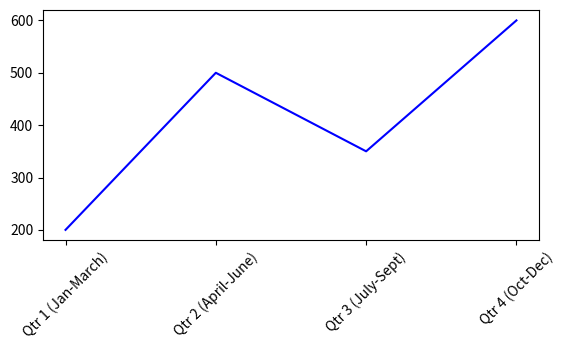

The script that saved this image:

import matplotlib.pyplot as plt

x = ['Qtr 1 (Jan-March)',
     'Qtr 2 (April-June)',
     'Qtr 3 (July-Sept)',
     'Qtr 4 (Oct-Dec)']
y = [200,500,350,600]

plt.plot(x,y,color='blue')

plt.xticks(rotation=45)
plt.gcf().subplots_adjust(bottom=.4)

plt.show()